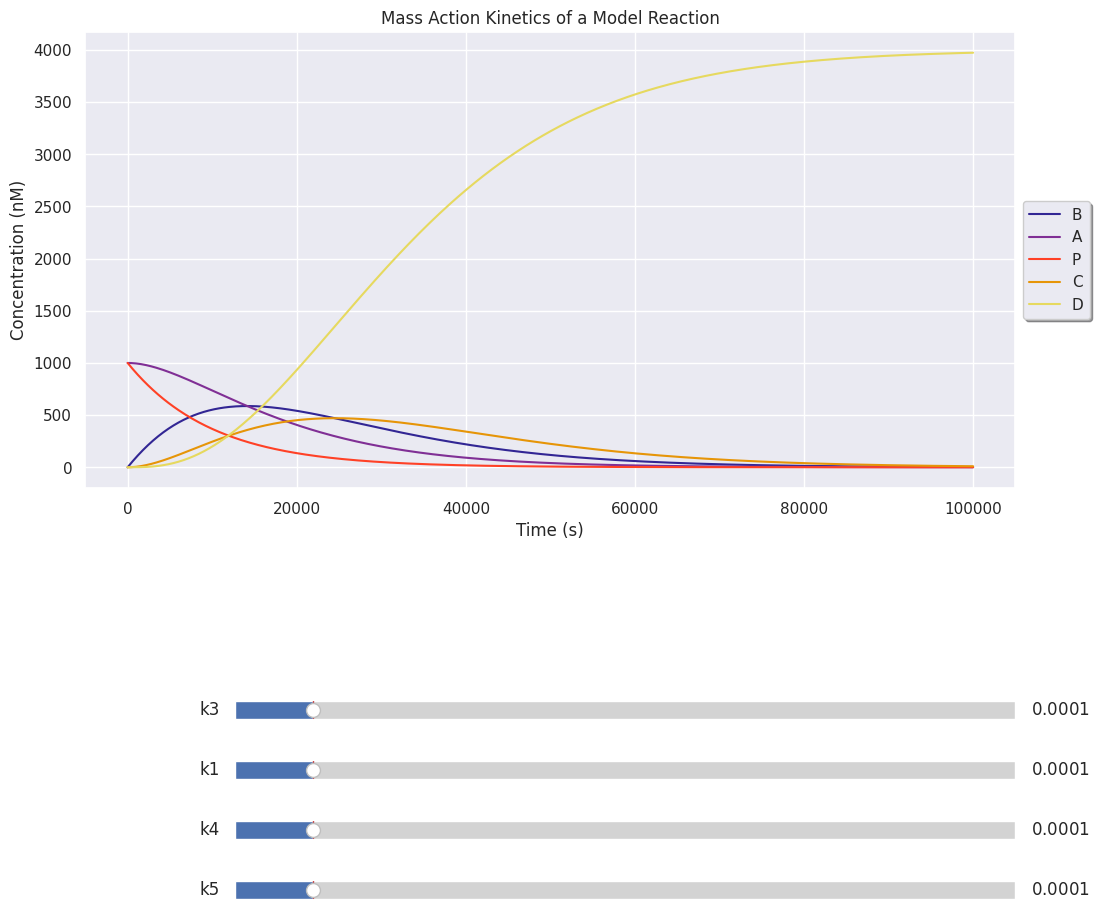
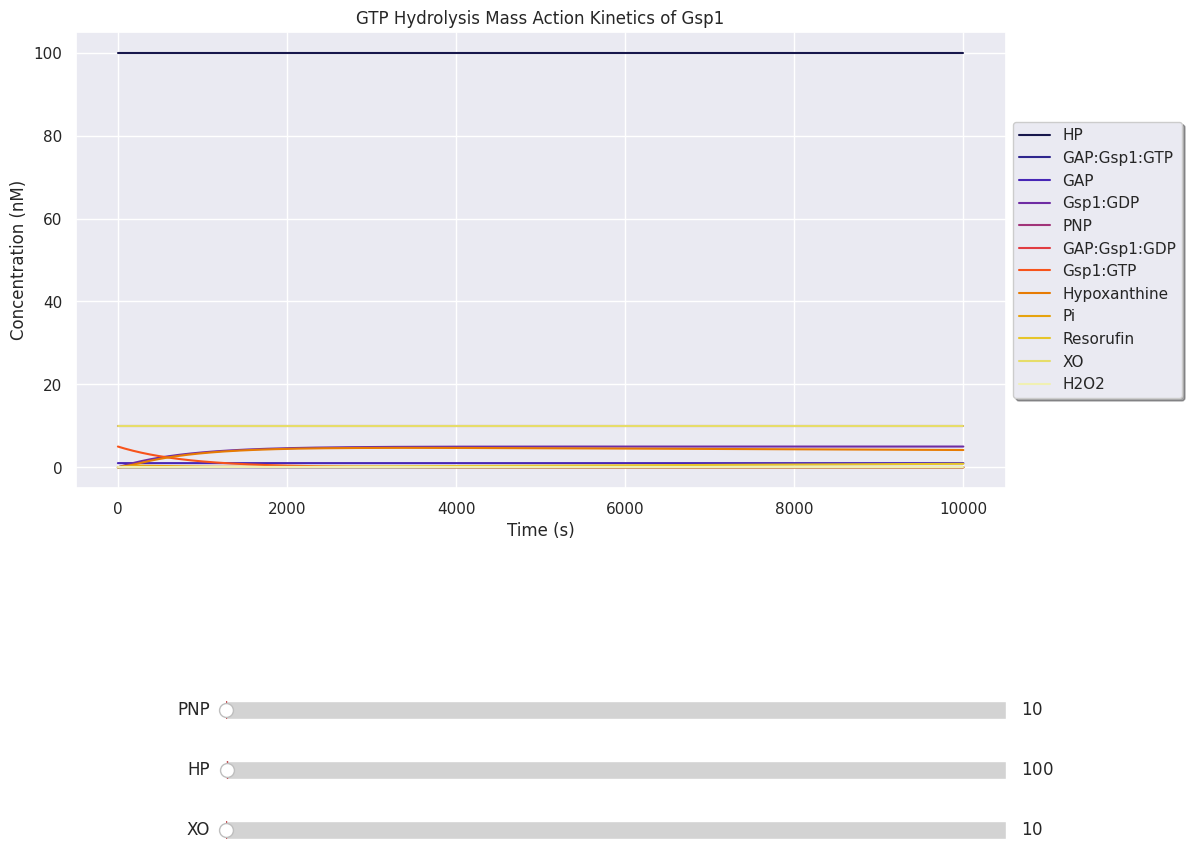

Recreate these plots in Python, in order.
%matplotlib osx
import re
import numpy as np
import seaborn as sns
sns.set()
from scipy.integrate import odeint
from collections import OrderedDict
from matplotlib import pyplot as plt
from matplotlib.widgets import Slider
from scipy.integrate import odeint

class ChemicalReactionNetwork:
    def __init__(self, mass_action_dict: dict, michaelis_menten_dict: dict, initial_concentrations: dict, time: np.ndarray):
        characters = {'*', '->', '+', '<->'}
        self.species = list(set([specie for specie in sum([i.split(' ') for i in {**mass_action_dict, **michaelis_menten_dict}.keys()], []) if specie not in characters and not specie.isnumeric()]))
        self.mass_action_reactions = self._parse_mass_action(mass_action_dict, self.species) if len(mass_action_dict) > 0 else []
        self.michaelis_menten_reactions = self._parse_michaelis_menten(michaelis_menten_dict, self.species) if len(michaelis_menten_dict) > 0 else []
        self.time = time
        self.initial_concentrations = dict([(specie, 1e-50) if specie not in initial_concentrations.keys() else (specie, initial_concentrations[specie]) for specie in self.species])
        self.concentrations = None

    def _parse_mass_action(self, mass_action_dict: dict, species: list):
        mass_action_reactions = []
        for reaction, rates in mass_action_dict.items():
            rate_name, rate_constant = list(rates.items())[0]
            B, A = np.zeros(len(species)), np.zeros(len(species))
            _substrates, _products = reaction.split('->')
            _substrates, _products = [re.sub(re.compile(r'\s+'), '', sub).split('*') for sub in _substrates.split('+')], [re.sub(re.compile(r'\s+'), '', prod).split('*') for prod in _products.split('+')]
            for _substrate in _substrates:
                substrate = _substrate[1] if len(_substrate) == 2 else _substrate[0]
                stoichiometry_coeff = int(_substrate[0]) if len(_substrate) == 2 else 1
                A[species.index(substrate)] = stoichiometry_coeff
            for _product in _products:
                if _product == ['0']:
                    continue
                product = _product[1] if len(_product) == 2 else _product[0]
                stoichiometry_coeff = int(_product[0]) if len(_product) == 2 else 1
                B[species.index(product)] = stoichiometry_coeff
            mass_action_reactions.append(Reaction(reaction ,B - A, A, rate_name, rate_constant))
        return mass_action_reactions

    def _parse_michaelis_menten(self, michaelis_menten_dict: dict, species: list):
        michaelis_menten_reactions = []
        for reaction, rates in michaelis_menten_dict.items():
            michaelis_constant_keys = list(rates.keys())
            michaelis_constant_keys.sort()
            Km_key, kcat_key = michaelis_constant_keys

            _substrates, _products = reaction.split('->')
            _substrates, _products = [re.sub(re.compile(r'\s+'), '', sub).split('*') for sub in _substrates.split('+')], [re.sub(re.compile(r'\s+'), '', prod).split('*') for prod in _products.split('+')]
            substrates, substrate_stoichiometries, products, product_stoichiometries = [], [], [], []
            for _substrate in _substrates:
                substrate = _substrate[1] if len(_substrate) == 2 else _substrate[0]
                substrates.append(substrate)
                stoichiometry_coeff = int(_substrate[0]) if len(_substrate) == 2 else 1
                substrate_stoichiometries.append(stoichiometry_coeff)
            for _product in _products:
                product = _product[1] if len(_product) == 2 else _product[0]
                products.append(product)
                stoichiometry_coeff = int(_product[0]) if len(_product) == 2 else 1
                product_stoichiometries.append(stoichiometry_coeff)

                    
            enzyme = list(set(substrates).intersection(set(products)))[0]
            substrate = list(set(substrates) - set([enzyme]))[0]
            product = list(set(products) - set([enzyme]))[0]
            substrate_index, enzyme_index, product_index = species.index(substrate), species.index(enzyme), species.index(product)
            substrate_stoichiometry, product_stoichiometry = substrate_stoichiometries[substrates.index(substrate)], product_stoichiometries[products.index(product)]
            michaelis_menten_reactions.append(MichaelisMentenReaction(reaction, substrate_index, substrate_stoichiometry, product_index, product_stoichiometry, enzyme_index, rates[kcat_key], kcat_key, rates[Km_key], Km_key))
        return michaelis_menten_reactions

    def integrate(self):
        N = np.vstack([reaction.N for reaction in self.mass_action_reactions]) if len(self.mass_action_reactions) > 0 else np.array([])
        A = np.vstack([reaction.A for reaction in self.mass_action_reactions]) if len(self.mass_action_reactions) > 0 else np.array([])
        K = np.diag(np.array([reaction.rate for reaction in self.mass_action_reactions])) if len(self.mass_action_reactions) > 0 else np.array([])
        initial_values = np.array([self.initial_concentrations[specie] for specie in self.species])

        def ODEs(concentrations: np.ndarray, time: np.ndarray, N: np.ndarray, A: np.ndarray, K: np.ndarray, michaelis_menten_reactions):
            mass_action_rates = np.dot(N.T, np.dot(K, np.prod(np.power(concentrations, A), axis=1))) if len(N) > 0 else np.zeros(len(concentrations))
            michaelis_menten_rates = np.sum([reaction.compute_velocity(concentrations) for reaction in michaelis_menten_reactions], axis=0) if len(michaelis_menten_reactions) > 0 else np.zeros(len(concentrations))
            return mass_action_rates + michaelis_menten_rates 

        self.concentrations = odeint(ODEs, initial_values, self.time, args=(N, A, K, self.michaelis_menten_reactions))

    def update_parameter(self, param_name: str, new_value: float):
        if param_name in self.initial_concentrations.keys():
            self.initial_concentrations[param_name] = new_value

        elif param_name in set([reaction.rate_name for reaction in self.mass_action_reactions]):
            for reaction in self.mass_action_reactions:
                if param_name == reaction.rate_name:
                    reaction.rate = new_value

        elif param_name in set(sum([[reaction.kcat_name, reaction.Km_name] for reaction in self.michaelis_menten_reactions], [])):
            for reaction in self.michaelis_menten_reactions:
                if param_name == reaction.kcat_name:
                    reaction.kcat = new_value 
                elif param_name == reaction.Km_name:
                    reaction.Km = new_value

class Reaction:
    def __init__(self, scheme: str, N: np.ndarray, A: np.ndarray, rate_name: str, rate: float):
        self.scheme = scheme
        self.N = N
        self.A = A
        self.rate_name = rate_name
        self.rate = rate

class MichaelisMentenReaction:
    def __init__(self, scheme: str, substrate_ind: int, substrate_stoichiometry: int, product_ind: int, product_stoichiometry: int, enzyme_ind: int, kcat: float, kcat_name: str, Km: float, Km_name: str):
        self.scheme = scheme
        self.substrate_ind, self.substrate_stoichiometry = int(substrate_ind), substrate_stoichiometry
        self.product_ind, self.product_stoichiometry = int(product_ind), product_stoichiometry
        self.enzyme_ind = int(enzyme_ind)
        self.kcat, self.kcat_name = kcat, kcat_name
        self.Km, self.Km_name = Km, Km_name

    def compute_velocity(self, concentrations: np.ndarray):
        rates = np.zeros(len(concentrations))
        velocity = (self.kcat * concentrations[self.enzyme_ind] * concentrations[self.substrate_ind]) / (self.Km + concentrations[self.substrate_ind])
        rates[self.substrate_ind] = self.substrate_stoichiometry * -velocity
        rates[self.product_ind] = self.product_stoichiometry * velocity
        return rates

def process_reaction_dict(reaction_dict: dict):
    """
    Splits reversible reactions into elementary reactions.
    """
    updated_reaction_dict = {}
    for reaction in reaction_dict.keys():
        if '<->' in reaction:
            forward_constant, reverse_constant = reaction_dict[reaction].keys()
            split = reaction.split(' ')
            split[split.index('<->')] = '->'
            _forward, _reverse = split, split
            forward, reverse = ' '.join(_forward), ' '.join(_reverse[::-1])
            updated_reaction_dict[forward] = OrderedDict({forward_constant: reaction_dict[reaction][forward_constant]})
            updated_reaction_dict[reverse] = OrderedDict({reverse_constant: reaction_dict[reaction][reverse_constant]})
        else:
            updated_reaction_dict[reaction] = reaction_dict[reaction]
    return updated_reaction_dict
    
def _initialize_plot(plot_kwargs: dict, sliders: set, figsize: tuple):
    fig, ax = plt.subplots(figsize=figsize)
    plt.subplots_adjust(bottom=0.5)
    slider_dict = {}
    for ind, slider in enumerate(sliders):
        _ax = plt.axes([0.25, 0.3 - (0.05 * ind), 0.65, 0.03])
        slider_dict[slider] = Slider(ax=_ax, label=slider, valmin=plot_kwargs[slider]['min'], valmax=plot_kwargs[slider]['max'], valinit=plot_kwargs[slider]['start'], valstep=plot_kwargs[slider]['stepsize'])
    return fig, ax, slider_dict

def plot(reaction_network, plot_kwargs: dict):
    figsize = (8,8) if 'figsize' not in plot_kwargs.keys() else plot_kwargs['figsize']
    title = 'Mass Action Kinetics' if 'title' not in plot_kwargs.keys() else plot_kwargs['title']
    xlabel = 'Time (s)' if 'xlabel' not in plot_kwargs.keys() else plot_kwargs['xlabel']
    ylabel = 'Concentration (nM)' if 'ylabel' not in plot_kwargs.keys() else plot_kwargs['ylabel']
    fontsize = 12 if 'fontsize' not in plot_kwargs.keys() else plot_kwargs['fontsize']
    colormap = None if 'colormap' not in plot_kwargs.keys() else list(sns.color_palette(plot_kwargs['colormap'], n_colors=len(reaction_network.species)).as_hex())

    ma_params = set([x.rate_name for x in reaction_network.mass_action_reactions]) if reaction_network.mass_action_reactions else set()
    mm_params = set(sum([[x.kcat_name, x.Km_name] for x in reaction_network.michaelis_menten_reactions], []))
    sliders = set(plot_kwargs.keys()).intersection(set(reaction_network.species) | ma_params | mm_params)

    fig, ax, slider_dict = _initialize_plot(plot_kwargs, sliders, figsize)
    plot = ax.plot(np.vstack([reaction_network.time] * len(reaction_network.species)).T, reaction_network.concentrations, label=reaction_network.species)
    for i,j in enumerate(ax.lines):
        j.set_color(colormap[i])

    leg = ax.legend(fancybox=True, shadow=True, loc='center left', bbox_to_anchor=(1, 0.5))
    ax.set_title(title, fontsize=fontsize)
    ax.set_xlabel(xlabel, fontsize=fontsize)
    ax.set_ylabel(ylabel, fontsize=fontsize)

    lined = {}  # Will map legend lines to original lines.
    for legline, origline in zip(leg.get_lines(), ax.get_lines()):
        legline.set_picker(True)  # Enable picking on the legend line.
        lined[legline] = origline

    def on_pick(event):
        legline = event.artist
        origline = lined[legline]
        visible = not origline.get_visible()
        origline.set_visible(visible)
        legline.set_alpha(1.0 if visible else 0.2)
        fig.canvas.draw()
    fig.canvas.mpl_connect('pick_event', on_pick)

    def update(val):
        for slider in sliders:
            reaction_network.update_parameter(slider, slider_dict[slider].val)
        reaction_network.integrate()
        for ind, line in enumerate(plot):
            line.set_ydata(reaction_network.concentrations[:, ind])
        fig.canvas.draw_idle()
    for slider in sliders:
        slider_dict[slider].on_changed(update)
    plt.show()

time = np.linspace(0,100000,500)
mass_action_dict = {'P -> A': OrderedDict({'k1': 0.0001}),
                    'A -> B': OrderedDict({'k3': 0.0001}),
                    'B -> C': OrderedDict({'k4': 0.0001}),
                    'C -> 2 * D': OrderedDict({'k5': 0.0001})}
michaelis_menten_dict = {}
initial_values = OrderedDict({'A': 1000, 'P': 1000})
plot_kwargs = {'title': 'Mass Action Kinetics of a Model Reaction',
                'xlabel': 'Time (s)',
                'ylabel': 'Concentration (nM)',
                'fontsize': 12,
                'figsize': (12,12),
                'colormap': 'CMRmap',
                'k1': {'min': 1e-50, 'max': 1e-3, 'start': 0.0001, 'stepsize': 1e-6},
                'k3': {'min': 1e-50, 'max': 1e-3, 'start': 0.0001, 'stepsize': 1e-6},
                'k4': {'min': 1e-50, 'max': 1e-3, 'start': 0.0001, 'stepsize': 1e-6},
                'k5': {'min': 1e-50, 'max': 1e-3, 'start': 0.0001, 'stepsize': 1e-6}}

mass_action_dict = process_reaction_dict(mass_action_dict)
reaction_network = ChemicalReactionNetwork(mass_action_dict, michaelis_menten_dict, initial_values, time)
concentrations = reaction_network.integrate()
plot(reaction_network, plot_kwargs)

time = np.linspace(0,10000,500)
characters = {'*', '->', '+', '<->'}
mass_action_dict = {'GAP + Gsp1:GTP <-> GAP:Gsp1:GTP': OrderedDict({'kon': 2.1e-2, 'koff': 150}),
                'GAP:Gsp1:GTP -> GAP:Gsp1:GDP + Pi': OrderedDict({'kchem_GAP': 9.2}), 
                'Gsp1:GTP -> Gsp1:GDP + Pi': OrderedDict({'kchem': 5.4e-5}),
                'GAP:Gsp1:GDP <-> GAP + Gsp1:GDP': OrderedDict({'koff_prime': 1000000, 'kon_prime': 10})}
michaelis_menten_dict = {'Pi + PNP -> Hypoxanthine + PNP': OrderedDict({'kcat_PNP': 57, 'Km_PNP': 45000}),
                'Hypoxanthine + XO -> H2O2 + XO': OrderedDict({'kcat_XO': 302, 'Km_XO': 151*1000*1000}),
                'H2O2 + HP -> Resorufin + HP': OrderedDict({'kcat_HP': 12.1, 'Km_HP': 2200})}
initial_values = OrderedDict({'GAP': 1,
                'Gsp1:GTP': 5,
                'PNP': 10, 'XO': 10, 'HP':100})
plot_kwargs = {'title': 'GTP Hydrolysis Mass Action Kinetics of Gsp1',
                'xlabel': 'Time (s)',
                'ylabel': 'Concentration (nM)',
                'fontsize': 12,
                'figsize': (12,12),
                'colormap': 'CMRmap',
                'PNP': {'min': 1e-50, 'max': 50000, 'start': 10, 'stepsize': 0.5},
                'XO': {'min': 1e-50, 'max': 50000, 'start': 10, 'stepsize': 0.5},
                'HP': {'min': 1e-50, 'max': 50000, 'start': 100, 'stepsize': 0.5}}

mass_action_dict = process_reaction_dict(mass_action_dict)
reaction_network = ChemicalReactionNetwork(mass_action_dict, michaelis_menten_dict, initial_values, time)
concentrations = reaction_network.integrate()
plot(reaction_network, plot_kwargs)

